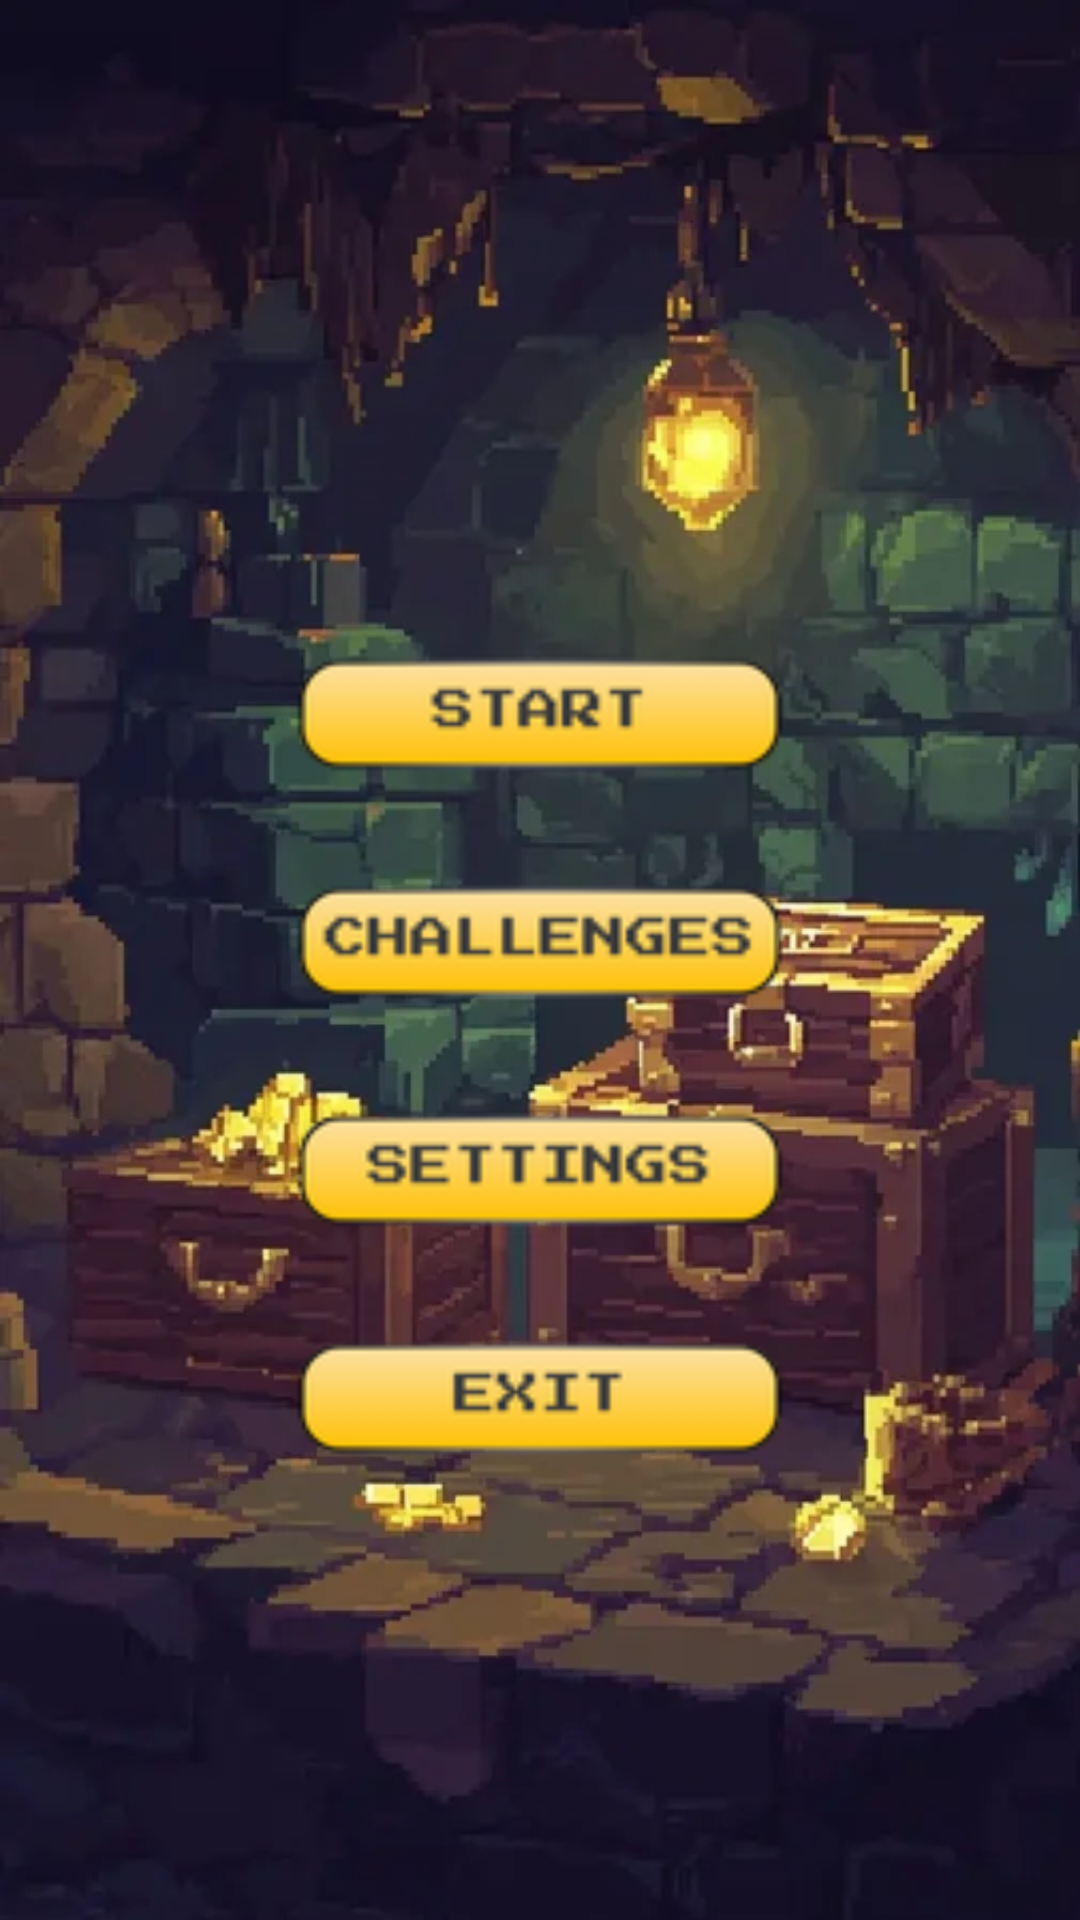

The Android layout XML behind this screen, and the referenced resources:
<!-- AndroidManifest.xml: application theme Theme.KitagoMobileGame -->
<!-- res/layout/activity_main_menu.xml -->
<?xml version="1.0" encoding="utf-8"?>
<androidx.constraintlayout.widget.ConstraintLayout
    xmlns:android="http://schemas.android.com/apk/res/android"
    xmlns:app="http://schemas.android.com/apk/res-auto"
    android:layout_width="match_parent"
    android:layout_height="match_parent">

    
    <ImageView
        android:id="@+id/bgMain"
        android:layout_width="0dp"
        android:layout_height="0dp"
        android:src="@drawable/bg_cave"
        android:scaleType="centerCrop"
        android:contentDescription="@null"
        android:importantForAccessibility="no"
        app:layout_constraintTop_toTopOf="parent"
        app:layout_constraintBottom_toBottomOf="parent"
        app:layout_constraintStart_toStartOf="parent"
        app:layout_constraintEnd_toEndOf="parent"/>

    
    <ImageView
        android:id="@+id/logoMain"
        android:layout_width="0dp"
        android:layout_height="wrap_content"
        android:src="@drawable/logo_kitago_main"
        android:adjustViewBounds="true"
        android:layout_marginTop="40dp"
        android:layout_marginHorizontal="32dp"
        android:contentDescription="@null"
        android:importantForAccessibility="no"
        app:layout_constraintTop_toTopOf="parent"
        app:layout_constraintStart_toStartOf="parent"
        app:layout_constraintEnd_toEndOf="parent"/>

    
    <LinearLayout
        android:id="@+id/menuButtons"
        android:layout_width="wrap_content"
        android:layout_height="wrap_content"
        android:orientation="vertical"
        android:gravity="center"
        android:layout_marginTop="24dp"
        app:layout_constraintTop_toBottomOf="@id/logoMain"
        app:layout_constraintBottom_toBottomOf="parent"
        app:layout_constraintStart_toStartOf="parent"
        app:layout_constraintEnd_toEndOf="parent">

        <ImageButton
            android:id="@+id/btnStart"
            android:layout_width="220dp"
            android:layout_height="64dp"
            android:src="@drawable/btn_start"
            android:background="@null"
            android:scaleType="fitCenter"
            android:contentDescription="@string/start"/>

        <ImageButton
            android:id="@+id/btnChallenges"
            android:layout_width="220dp"
            android:layout_height="64dp"
            android:layout_marginTop="12dp"
            android:src="@drawable/btn_challenges"
            android:background="@null"
            android:scaleType="fitCenter"
            android:contentDescription="@string/challenges"/>

        <ImageButton
            android:id="@+id/btnSettings"
            android:layout_width="220dp"
            android:layout_height="64dp"
            android:layout_marginTop="12dp"
            android:src="@drawable/btn_settings"
            android:background="@null"
            android:scaleType="fitCenter"
            android:contentDescription="@string/settings"/>

        <ImageButton
            android:id="@+id/btnExit"
            android:layout_width="220dp"
            android:layout_height="64dp"
            android:layout_marginTop="12dp"
            android:src="@drawable/btn_exit"
            android:background="@null"
            android:scaleType="fitCenter"
            android:contentDescription="@string/exit"/>

    </LinearLayout>

</androidx.constraintlayout.widget.ConstraintLayout>
<!-- resources referenced by this layout -->
<resources>
  <!-- drawable bg_cave: webp bitmap (drawable, 386516 bytes) -->
  <!-- drawable btn_challenges: png bitmap (drawable, 7721 bytes) -->
  <!-- drawable btn_exit: png bitmap (drawable, 5876 bytes) -->
  <!-- drawable btn_settings: png bitmap (drawable, 7155 bytes) -->
  <!-- drawable btn_start: png bitmap (drawable, 6295 bytes) -->
  <string name="challenges">Challenges</string>
  <string name="exit">Exit</string>
  <string name="settings">Settings</string>
  <string name="start">Start</string>
  <style name="Theme.KitagoMobileGame" parent="Theme.Material3.DayNight.NoActionBar">
          
          <item name="android:statusBarColor">#000000</item>
      </style>
</resources>
